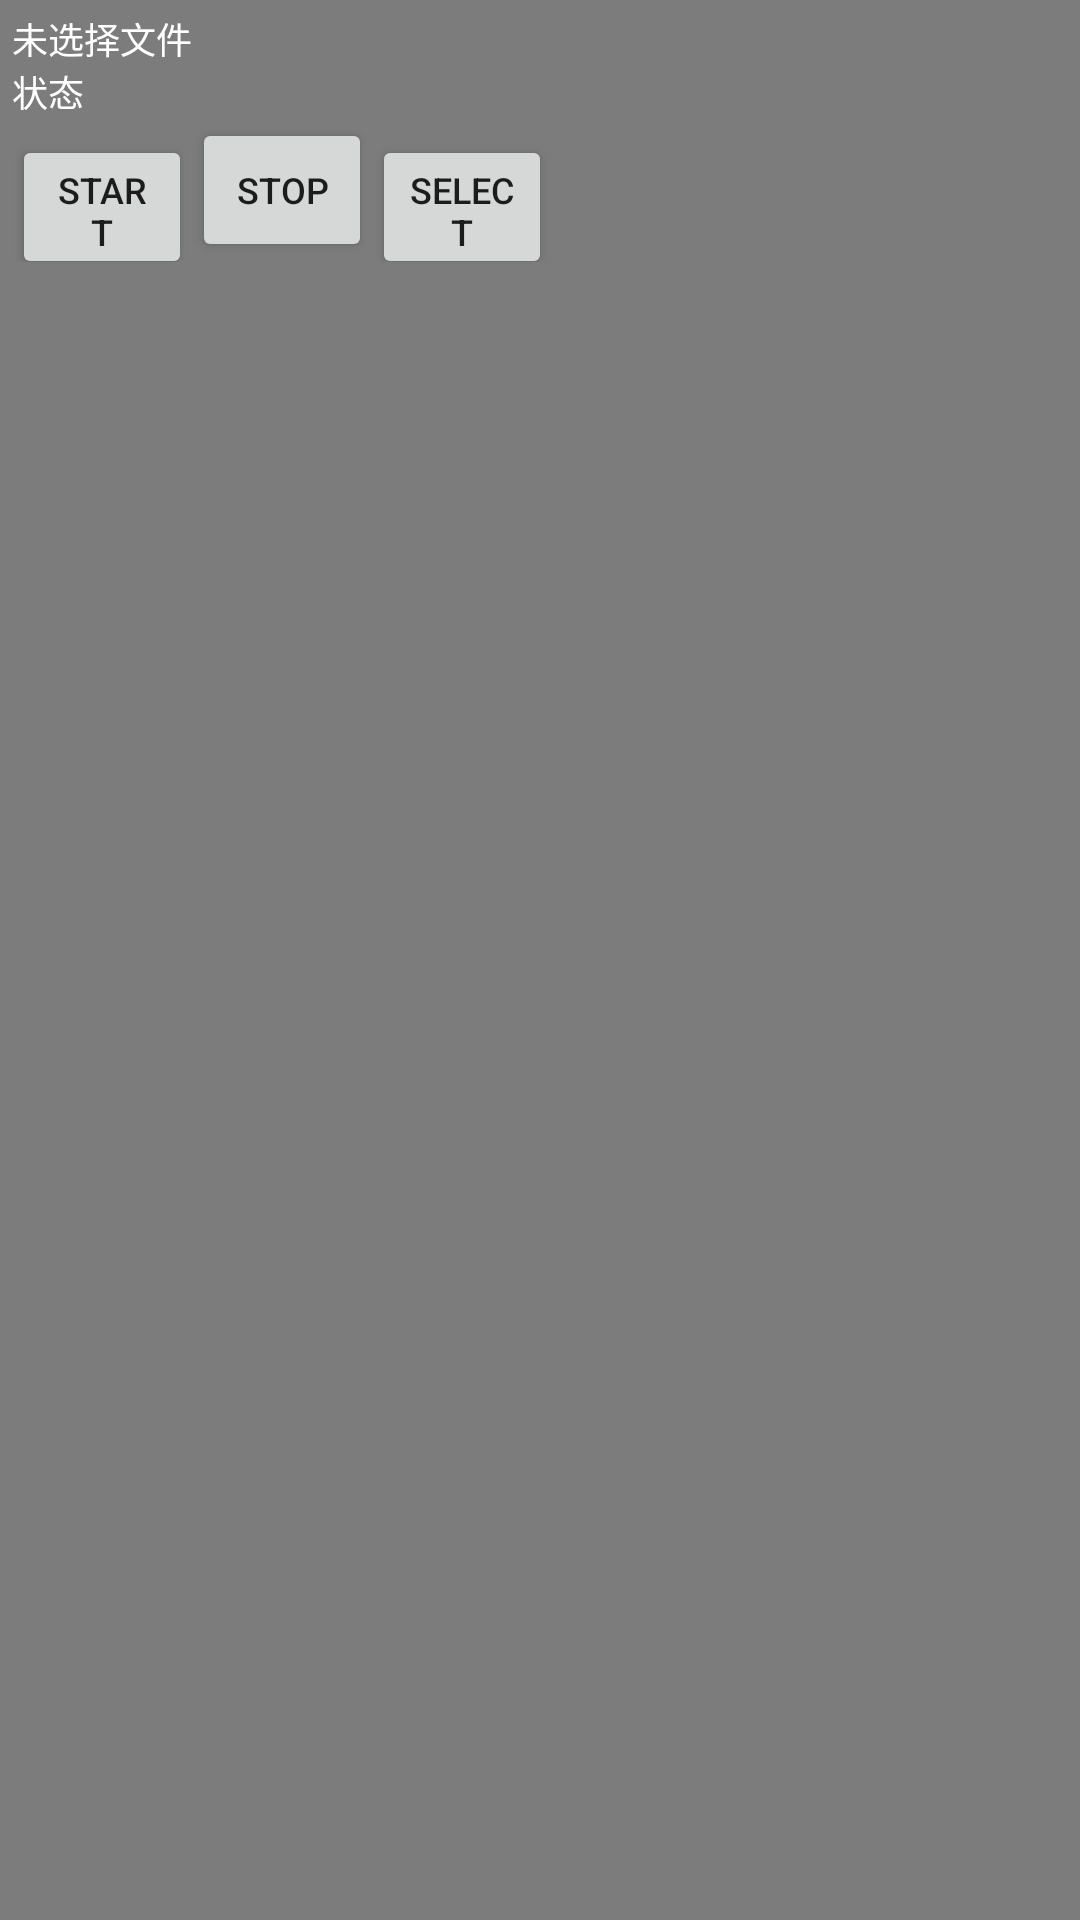

Layout XML and referenced resources for this Android screen:
<!-- AndroidManifest.xml: application theme AppTheme -->
<!-- res/layout/floating_window.xml -->
<?xml version="1.0" encoding="utf-8"?>
<LinearLayout xmlns:android="http://schemas.android.com/apk/res/android"
    android:layout_width="wrap_content"
    android:layout_height="wrap_content"
    android:orientation="vertical"
    android:background="#80000000"
    android:padding="4dp">

    <TextView
        android:id="@+id/file_list_text"
        android:layout_width="wrap_content"
        android:layout_height="wrap_content"
        android:text="未选择文件"
        android:textSize="12sp"
        android:textColor="#FFFFFF" />

    <TextView
        android:id="@+id/status_text"
        android:layout_width="wrap_content"
        android:layout_height="wrap_content"
        android:text="状态"
        android:textSize="12sp"
        android:textColor="#FFFFFF" />

    <LinearLayout
        android:layout_width="wrap_content"
        android:layout_height="wrap_content"
        android:orientation="horizontal">

        <Button
            android:id="@+id/start_button"
            android:layout_width="60dp"
            android:layout_height="48dp"
            android:text="Start"
            android:textSize="12sp" />

        <Button
            android:id="@+id/stop_button"
            android:layout_width="60dp"
            android:layout_height="48dp"
            android:text="Stop"
            android:textSize="12sp" />

        <Button
            android:id="@+id/select_button"
            android:layout_width="60dp"
            android:layout_height="48dp"
            android:text="Select"
            android:textSize="12sp" />
    </LinearLayout>
</LinearLayout>
<!-- resources referenced by this layout -->
<resources>
  <style name="AppTheme" parent="Theme.AppCompat.Light.NoActionBar">
          
          <item name="colorPrimary">@color/colorPrimary</item>
          <item name="colorPrimaryDark">@color/colorPrimaryDark</item>
          <item name="colorAccent">@color/colorAccent</item>
      </style>
  <!-- not gathered from this repository: default colours our renderer supplied (Android Studio template values) -->
  <color name="colorPrimary">#FF6200EE</color>
  <color name="colorPrimaryDark">#FF3700B3</color>
  <color name="colorAccent">#FF03DAC5</color>
</resources>
